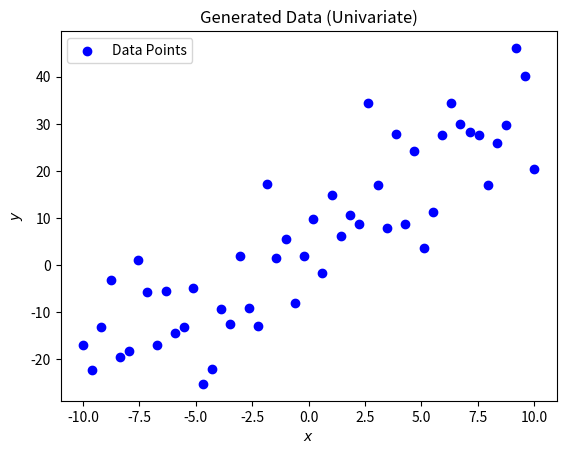

The matplotlib source for this figure:
import numpy as np
import matplotlib.pyplot as plt

def generate_data(n_samples=50, noise=5.0):
    np.random.seed(42)
    X = np.linspace(-10, 10, n_samples)
    # Ground truth line: y = 3x + 8
    true_slope = 3
    true_intercept = 8
    noise = np.random.randn(n_samples) * noise
    y = true_slope * X + true_intercept + noise
    return X, y

# plot
X, y = generate_data(n_samples=50, noise=10.0)
plt.scatter(X, y, color='blue', label='Data Points')
plt.title("Generated Data (Univariate)")
plt.xlabel("$x$")
plt.ylabel("$y$")
plt.legend()
plt.show()
# Hypothesis: h_w(x) = w_0 + w_1 * x_1
def h_w(x, w):
    return w[0] + w[1] * x  # equivalent to w_0 + w_1 * x

# Linear Regression using closed-form solution
def linear_regression_closed_form(X, y):
    # Adding bias term (x_0 = 1) to input vector X
    X_b = np.c_[np.ones((len(X), 1)), X]  # X_b is now the full input vector with bias term
    # Closed-form solution: w = (X^T * X)^-1 * X^T * y
    w = np.linalg.inv(X_b.T.dot(X_b)).dot(X_b.T).dot(y)
    return w

# Get parameter vector w
w = linear_regression_closed_form(X, y)
print(f"Parameters (w): ")
print(f"w_1 = {w[1]:.2f}, w_0 = {w[0]:.2f}")
